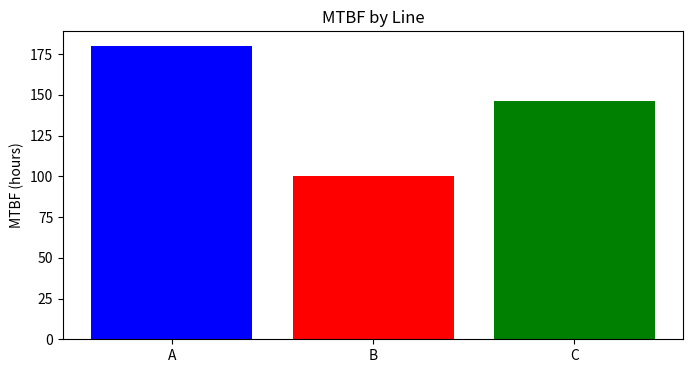

Write Python code to recreate this figure.
import matplotlib.pyplot as plt

lines = ['A', 'B', 'C']
mtbf_values = [180, 100, 146]

plt.figure(figsize=(8, 4))
plt.bar(lines, mtbf_values, color=['blue', 'red', 'green'])
plt.title('MTBF by Line')
plt.ylabel('MTBF (hours)')
plt.savefig('mtbf.png')
plt.close()
